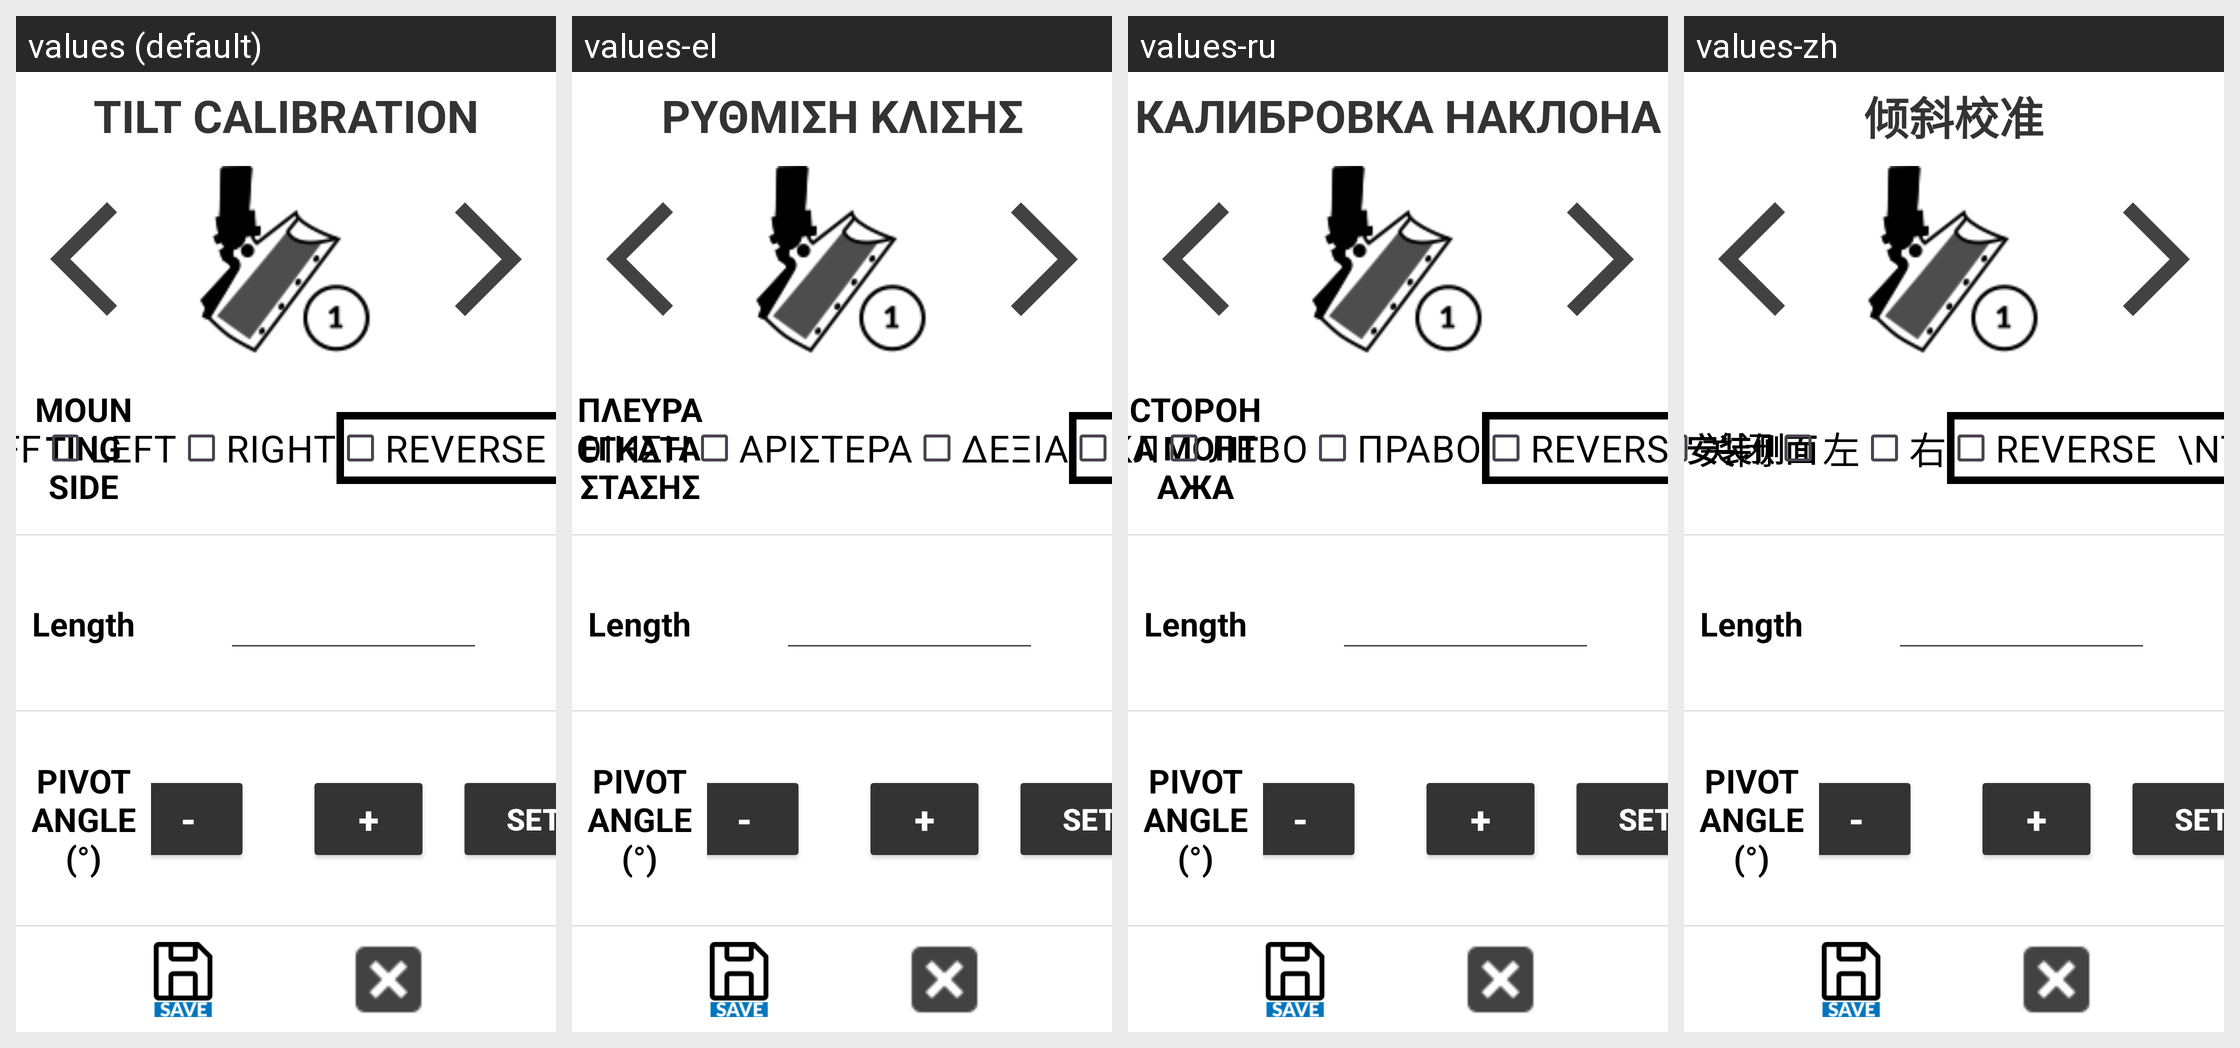

Strings drawn on this Android screen and how each of the app's shown locales translates them:
Android screen res/layout/activity_tilt_config_7.xml rendered under 4 locales, left to right: values (default), values-el, values-ru, values-zh. Device: Nexus 5 (rendered at 1080×1920; each locale shown at half size, 540×960, under a caption strip naming it); theme Theme.Stx_dig.
Other locales in the repository, not shown: values-cs, values-da, values-de, values-en, values-es, values-fi, values-fr, values-is, values-it, values-ja, values-ko, values-nl-rNL, values-no, values-pt, values-ro-rRO, values-sv.
Strings drawn on this screen, with the default value and each locale's value (text and hints the layout hard-codes, and strings that could not be matched under every locale, appear in the picture but are not listed):

tilt_calibration
  values: TILT CALIBRATION
  values-el: ΡΥΘΜΙΣΗ ΚΛΙΣΗΣ
  values-ru: КАЛИБРОВКА НАКЛОНА
  values-zh: 倾斜校准

mounting_side
  values: MOUNTING SIDE
  values-el: ΠΛΕΥΡΑ ΕΓΚΑΤΑΣΤΑΣΗΣ
  values-ru: СТОРОНА МОНТАЖА
  values-zh: 安装侧面

off
  values: OFF
  values-el: ΑΠΕΝΕΡΓΟΠΟΙΗΣΗ
  values-ru: ВЫКЛ
  values-zh: 关闭

left
  values: LEFT
  values-el: ΑΡΙΣΤΕΡΑ
  values-ru: ЛЕВО
  values-zh: 左

right
  values: RIGHT
  values-el: ΔΕΞΙΑ
  values-ru: ПРАВО
  values-zh: 右
